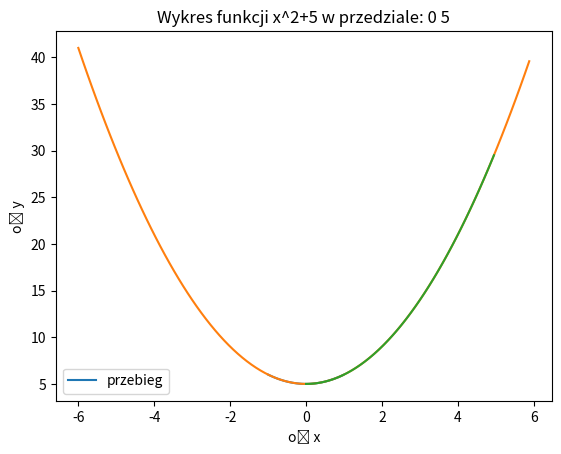

This chart was generated by the following Python code:
# Pawel Szwarnowski - rysowanie wykresow funkcji kwadratowej w zadanym przedziale
import matplotlib.pyplot as plt
import numpy as np

def sqr_func(x):
	return x**2+5

def show_sqr_func_for_x_in_range(x_min,x_max,step=100):
	x_lst = np.linspace(x_min,x_max,step,endpoint=False)
	y_lst = [sqr_func(x) for x in x_lst]
	plt.plot(x_lst,y_lst)
	plt.xlabel('oś x')
	plt.ylabel('oś y')
	plt.legend(labels=["przebieg"])
	plt.title(f"Wykres funkcji x^2+5 w przedziale: {x_min} {x_max}")
	plt.show()


show_sqr_func_for_x_in_range(-1,1,100)
show_sqr_func_for_x_in_range(-6,6,100)
show_sqr_func_for_x_in_range(0,5,100)
